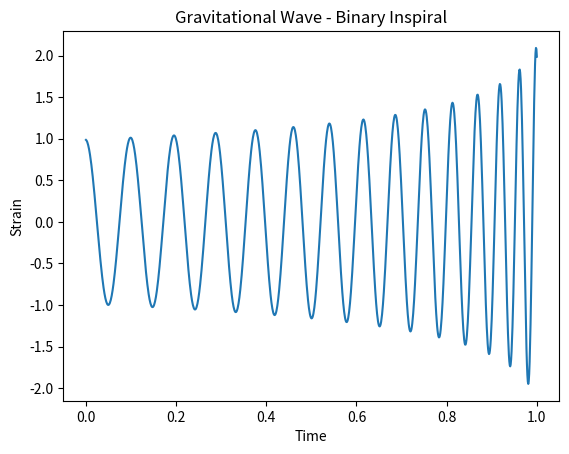

The script that saved this image:
%matplotlib inline
import numpy as np
import matplotlib.pyplot as plt

t = np.linspace(0, 1, 1000)
tc = 1.05
f = 10 * (tc - t)**(-3/8)
amp = (tc - t)**(-1/4)
strain = amp * np.cos(2 * np.pi * np.cumsum(f) * (t[1]-t[0]))

plt.plot(t, strain)
plt.title('Gravitational Wave - Binary Inspiral')
plt.xlabel('Time')
plt.ylabel('Strain')
plt.savefig('Relatividad_HPC_6_output.png')
